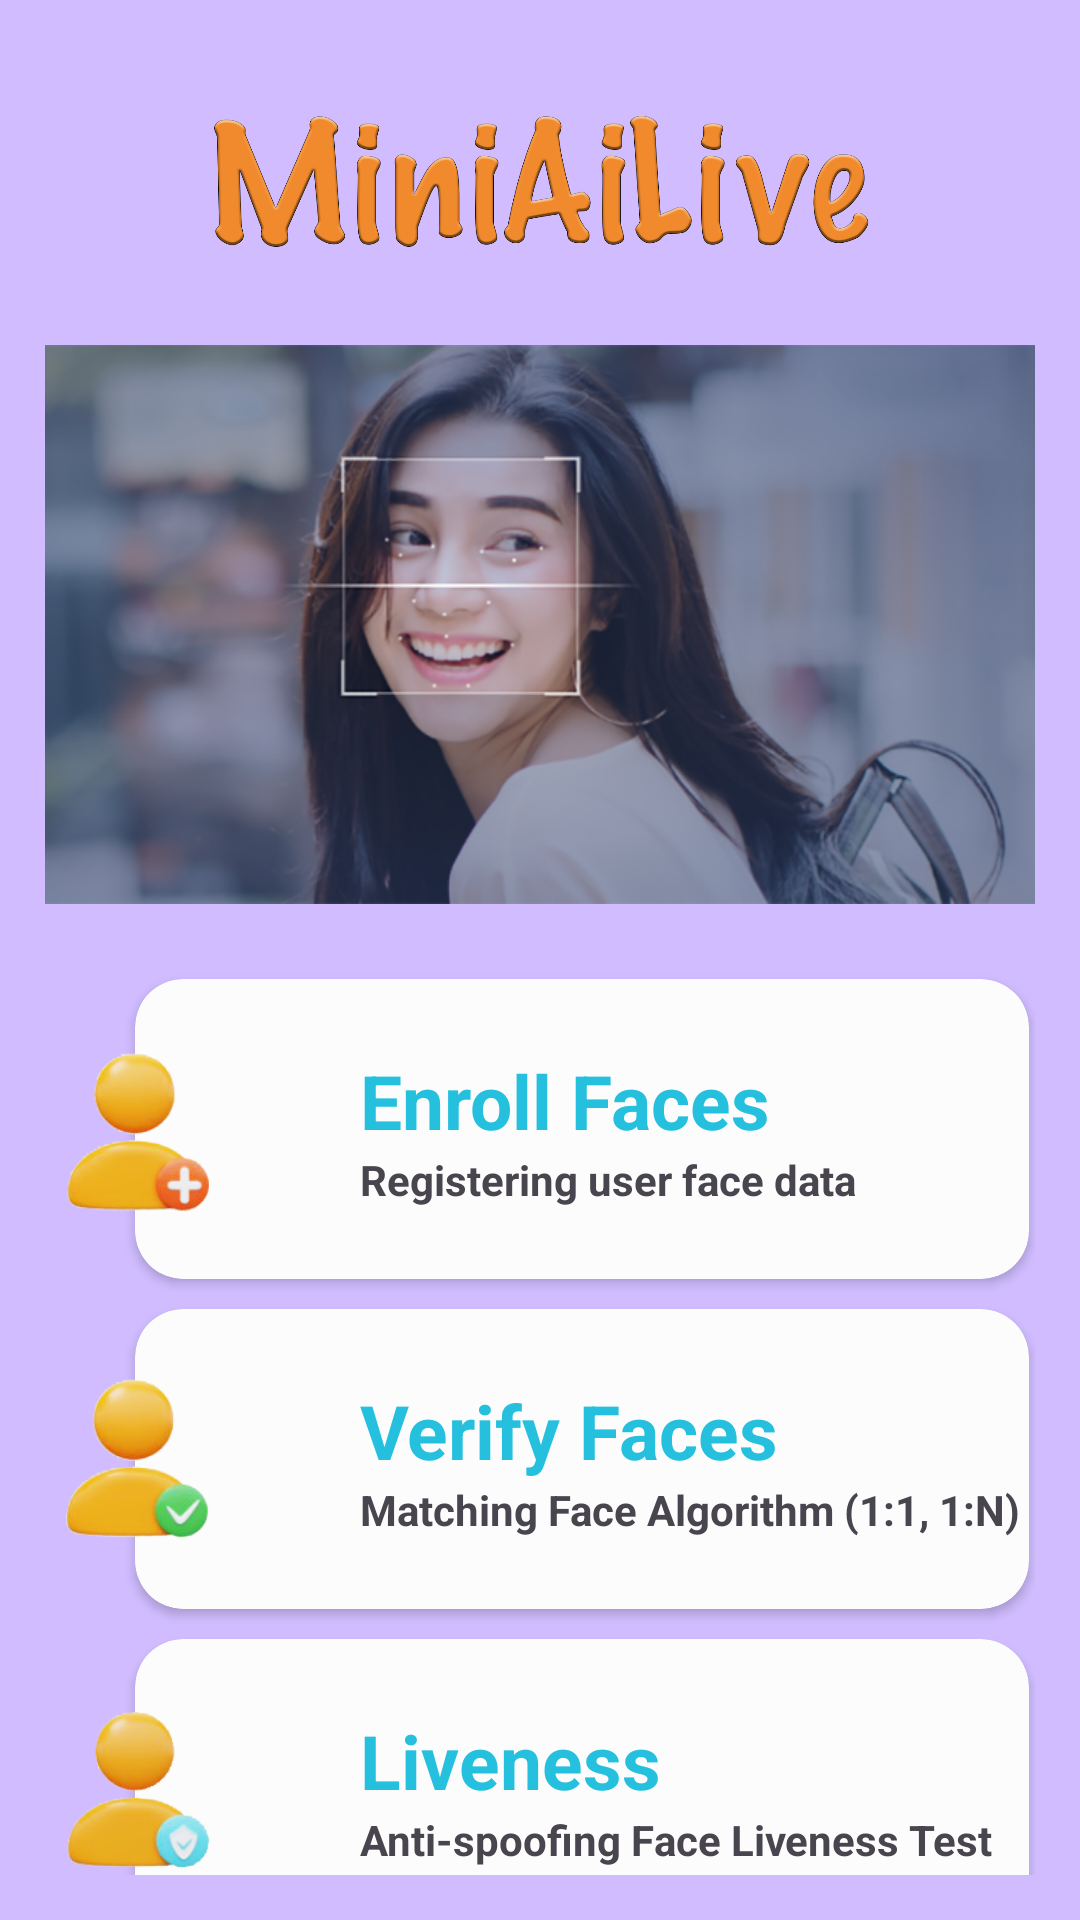

Write the Android layout XML for this screen, with the resource values it uses.
<!-- AndroidManifest.xml: application theme Theme.MiniAIFaceRecognition -->
<!-- res/layout/activity_main.xml -->
<?xml version="1.0" encoding="utf-8"?>
<androidx.constraintlayout.widget.ConstraintLayout xmlns:android="http://schemas.android.com/apk/res/android"
    xmlns:app="http://schemas.android.com/apk/res-auto"
    xmlns:tools="http://schemas.android.com/tools"
    app:layout_behavior="@string/appbar_scrolling_view_behavior"
    tools:context=".MainActivity"
    style="@style/parent.contentLayout">

    <androidx.core.widget.NestedScrollView
        android:layout_width="match_parent"
        android:layout_height="match_parent">

        <LinearLayout
            android:layout_width="match_parent"
            android:layout_height="wrap_content"
            android:orientation="vertical">

            <ImageView
                android:layout_width="match_parent"
                android:layout_height="50dp"
                android:layout_marginTop="20dp"
                android:layout_marginBottom="10dp"
                android:adjustViewBounds="true"
                android:cropToPadding="true"
                android:src="@drawable/company_name" />

            <ImageView
                android:layout_width="wrap_content"
                android:layout_height="wrap_content"
                android:layout_marginTop="20dp"
                android:layout_marginBottom="20dp"
                android:adjustViewBounds="true"
                android:cropToPadding="true"
                android:src="@drawable/service2" />

            <RelativeLayout
                android:layout_width="match_parent"
                android:layout_height="wrap_content">

                <androidx.cardview.widget.CardView
                    android:id="@+id/button_enroll"
                    android:layout_width="match_parent"
                    android:layout_height="wrap_content"
                    android:layout_marginTop="5dp"
                    android:layout_marginBottom="5dp"
                    android:layout_marginLeft="30dp"
                    android:layout_marginRight="2dp"
                    android:minHeight="100dp"
                    app:cardBackgroundColor="@color/whiteBodyColor"
                    app:cardElevation="2dp"
                    app:cardCornerRadius="16dp">

                    <LinearLayout
                        android:layout_width="match_parent"
                        android:layout_height="wrap_content"
                        android:orientation="vertical"
                        android:layout_gravity="center"
                        android:layout_marginLeft="50dp">

                        <TextView
                            android:text="Enroll Faces"
                            style="@style/viewParent.headerText"
                            android:textColor="@color/primaryTextColor" />

                        <TextView
                            android:layout_width="wrap_content"
                            android:layout_height="wrap_content"
                            android:text="Registering user face data"
                            android:textStyle="bold"
                            android:textSize="14sp"/>

                    </LinearLayout>

                </androidx.cardview.widget.CardView>

                <ImageView
                    android:layout_width="60dp"
                    android:layout_height="60dp"
                    android:src="@drawable/enroll_face"
                    android:layout_centerVertical="true"
                    android:elevation="13dp"/>

            </RelativeLayout>

            <RelativeLayout
                android:layout_width="match_parent"
                android:layout_height="wrap_content">

                <androidx.cardview.widget.CardView
                    android:id="@+id/button_verify"
                    android:layout_width="match_parent"
                    android:layout_height="wrap_content"
                    android:layout_marginTop="5dp"
                    android:layout_marginBottom="5dp"
                    android:layout_marginLeft="30dp"
                    android:layout_marginRight="2dp"
                    android:minHeight="100dp"
                    app:cardBackgroundColor="@color/whiteBodyColor"
                    app:cardElevation="2dp"
                    app:cardCornerRadius="16dp">

                    <LinearLayout
                        android:layout_width="match_parent"
                        android:layout_height="wrap_content"
                        android:orientation="vertical"
                        android:layout_gravity="center"
                        android:layout_marginLeft="50dp">

                        <TextView
                            android:text="Verify Faces"
                            style="@style/viewParent.headerText"
                            android:textColor="@color/primaryTextColor" />

                        <TextView
                            android:layout_width="wrap_content"
                            android:layout_height="wrap_content"
                            android:text="Matching Face Algorithm (1:1, 1:N)"
                            android:textStyle="bold"
                            android:textSize="14sp"/>

                    </LinearLayout>

                </androidx.cardview.widget.CardView>

                <ImageView
                    android:layout_width="60dp"
                    android:layout_height="60dp"
                    android:src="@drawable/verify_face"
                    android:layout_centerVertical="true"
                    android:elevation="13dp"/>

            </RelativeLayout>

            <RelativeLayout
                android:layout_width="match_parent"
                android:layout_height="wrap_content">

                <androidx.cardview.widget.CardView
                    android:id="@+id/button_liveness"
                    android:layout_width="match_parent"
                    android:layout_height="wrap_content"
                    android:layout_marginTop="5dp"
                    android:layout_marginBottom="5dp"
                    android:layout_marginLeft="30dp"
                    android:layout_marginRight="2dp"
                    android:minHeight="100dp"
                    app:cardBackgroundColor="@color/whiteBodyColor"
                    app:cardElevation="2dp"
                    app:cardCornerRadius="16dp">

                    <LinearLayout
                        android:layout_width="match_parent"
                        android:layout_height="wrap_content"
                        android:orientation="vertical"
                        android:layout_gravity="center"
                        android:layout_marginLeft="50dp">

                        <TextView
                            android:text="Liveness"
                            style="@style/viewParent.headerText"
                            android:textColor="@color/primaryTextColor" />

                        <TextView
                            android:layout_width="wrap_content"
                            android:layout_height="wrap_content"
                            android:text="Anti-spoofing Face Liveness Test"
                            android:textStyle="bold"
                            android:textSize="14sp"/>

                    </LinearLayout>

                </androidx.cardview.widget.CardView>

                <ImageView
                    android:layout_width="60dp"
                    android:layout_height="60dp"
                    android:src="@drawable/liveness_test"
                    android:layout_centerVertical="true"
                    android:elevation="13dp"/>

            </RelativeLayout>

            <RelativeLayout
                android:layout_width="match_parent"
                android:layout_height="wrap_content">

                <androidx.cardview.widget.CardView
                    android:id="@+id/button_about"
                    android:layout_width="match_parent"
                    android:layout_height="wrap_content"
                    android:layout_marginTop="5dp"
                    android:layout_marginBottom="5dp"
                    android:layout_marginLeft="30dp"
                    android:layout_marginRight="2dp"
                    android:minHeight="100dp"
                    app:cardBackgroundColor="@color/whiteBodyColor"
                    app:cardElevation="2dp"
                    app:cardCornerRadius="16dp">

                    <LinearLayout
                        android:layout_width="match_parent"
                        android:layout_height="wrap_content"
                        android:orientation="vertical"
                        android:layout_gravity="center"
                        android:layout_marginLeft="50dp">

                        <TextView
                            android:text="About US"
                            style="@style/viewParent.headerText"
                            android:textColor="@color/primaryTextColor" />

                        <TextView
                            android:layout_width="wrap_content"
                            android:layout_height="wrap_content"
                            android:text="Learn more about MiniAiLive Ltd"
                            android:textStyle="bold"
                            android:textSize="14sp"/>

                    </LinearLayout>

                </androidx.cardview.widget.CardView>

                <ImageView
                    android:layout_width="60dp"
                    android:layout_height="60dp"
                    android:src="@drawable/about_us"
                    android:layout_centerVertical="true"
                    android:elevation="13dp"/>

            </RelativeLayout>

        </LinearLayout>
    </androidx.core.widget.NestedScrollView>

</androidx.constraintlayout.widget.ConstraintLayout>
<!-- resources referenced by this layout -->
<resources>
  <color name="primaryTextColor">#25C0DE</color>
  <color name="whiteBodyColor">#FCFCFC</color>
  <!-- drawable about_us: png bitmap (drawable, 44020 bytes) -->
  <!-- drawable company_name: png bitmap (drawable, 139597 bytes) -->
  <!-- drawable enroll_face: png bitmap (drawable, 18154 bytes) -->
  <!-- drawable liveness_test: png bitmap (drawable, 18066 bytes) -->
  <!-- drawable service2: png bitmap (drawable, 256322 bytes) -->
  <!-- drawable verify_face: png bitmap (drawable, 18926 bytes) -->
  <style name="parent.contentLayout">
          <item name="android:background">@color/contentBodyColor</item>
          <item name="android:padding">@dimen/normalPadding</item>
      </style>
  <style name="viewParent.headerText">
          <item name="android:textColor">@color/contentTextColor</item>
          <item name="android:textSize">@dimen/headerTextSize</item>
          <item name="android:textStyle">bold</item>
      </style>
  <style name="Theme.MiniAIFaceRecognition" parent="Base.Theme.MiniAIFaceRecognition" />
  <color name="contentBodyColor">#D0BCFF</color>
  <dimen name="normalPadding">15dp</dimen>
  <color name="contentTextColor">#FC4926</color>
  <dimen name="headerTextSize">25sp</dimen>
  <style name="Base.Theme.MiniAIFaceRecognition" parent="Theme.Material3.DayNight.NoActionBar">
          
          <item name="colorPrimary">@color/colorPrimary</item>
          <item name="colorPrimaryVariant">@color/colorPrimary</item>
          <item name="colorOnPrimary">@color/white</item>
          
          <item name="colorSecondary">@color/teal_200</item>
          <item name="colorSecondaryVariant">@color/colorAccent</item>
          <item name="colorOnSecondary">@color/colorAccent</item>
          
          <item name="android:statusBarColor" tools:targetApi="l">?attr/colorPrimaryVariant</item>
          
      </style>
  <color name="colorPrimary">#FF9800</color>
  <color name="white">#FFFFFFFF</color>
  <color name="teal_200">#FF03DAC5</color>
  <color name="colorAccent">#00BAF2</color>
</resources>
